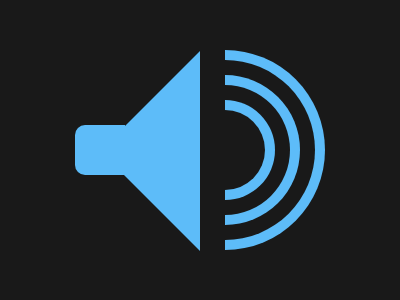

Recreate this image using only HTML and CSS.

<p a>
<p b>
<p c>
<p d>
<p e>
<style>
    * {
        background: #191919
    }

    p,
    :before,
    :after {
        content: "";
        position: absolute;
        background: #5DBCF9
    }

    [b] {
        top: 35;
        left: 100;
        border-right: 100px solid #5DBCF9;
        border-top: 100px solid #191919;
        border-bottom: 100px solid #191919
    }

    [a] {
        top: 109;
        left: 75;
        width: 50;
        height: 50;
        border-radius: 10px 0 0 10px;
        z-index: 1
    }

    [c] {
        top: 84;
        left: 225;
        width: 40;
        height: 80;
        border-radius: 0 80px 80px 0;
        background: #ff00;
        border: 10px solid #5DBCF9;
        border-left: 0
    }

    [d] {
        top: 59;
        left: 225;
        width: 65;
        height: 130;
        border-radius: 0 110px 110px 0;
        background: #ff00;
        border: 10px solid #5DBCF9;
        border-left: 0
    }

    [e] {
        top: 34;
        left: 225;
        width: 90;
        height: 180;
        border-radius: 0 110px 110px 0;
        background: #ff00;
        border: 10px solid #5DBCF9;
        border-left: 0
    }
</style>    